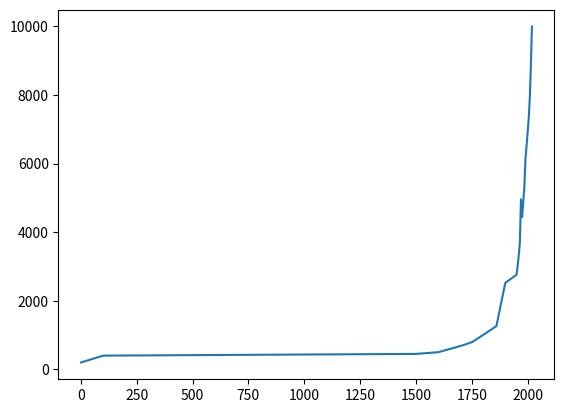

Python code for this plot:
import matplotlib.pyplot as plt


years = [1, 100, 1500, 1600, 1700, 1750, 1800, 1860, 1900, 1950,
         1955, 1960, 1965, 1970, 1975, 1980, 1985, 1990, 1995, 2000,
         2005, 2010, 2015, 2019]

pops = [200, 400, 450, 500, 682, 791, 1000, 1262, 2525, 2758, 3018, 3322, 3682,
        4961, 4440, 4853, 5310, 6127, 6520, 6930, 7349, 8000, 9000, 10000]

plt.plot(years, pops)
plt.show()
